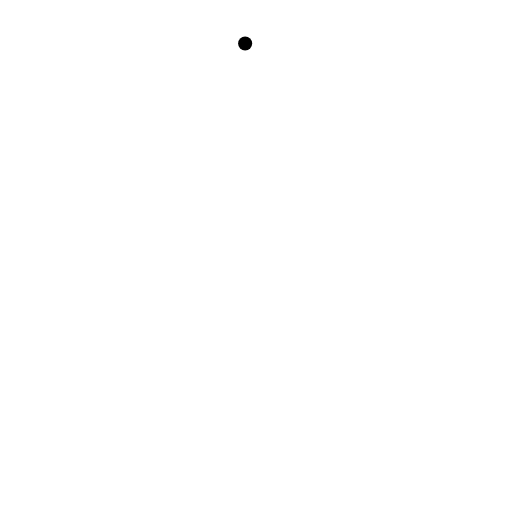
t = 0.00 s
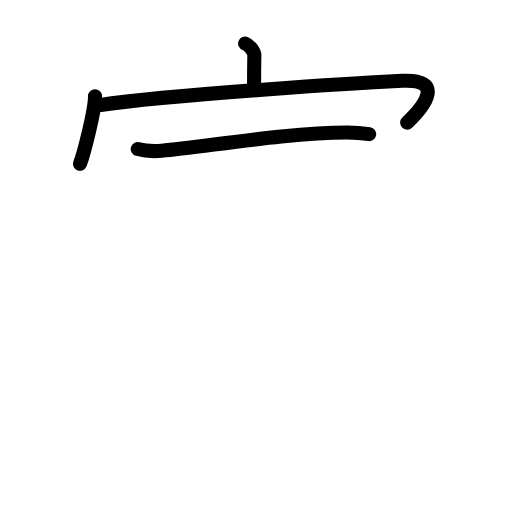
t = 3.92 s
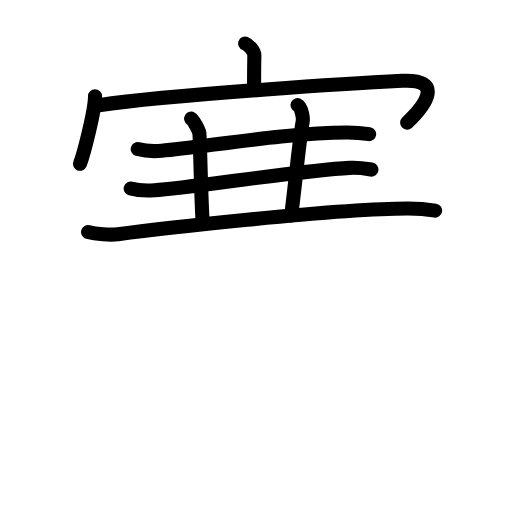
t = 7.92 s
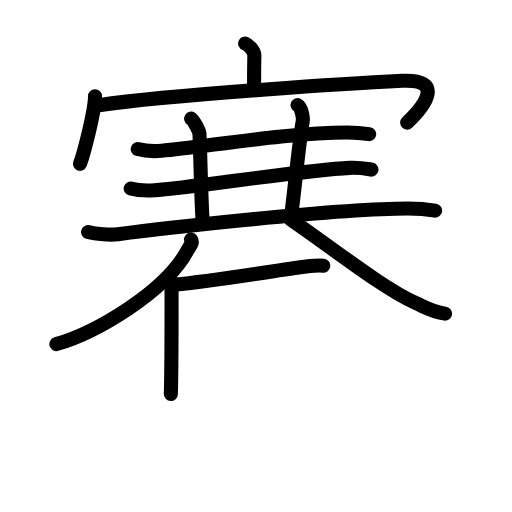
t = 11.88 s
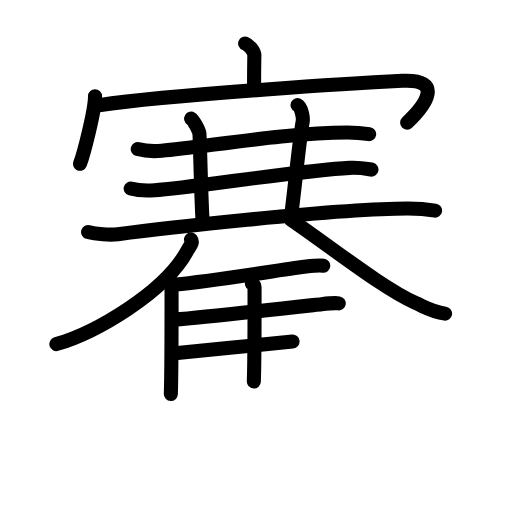
t = 14.38 s
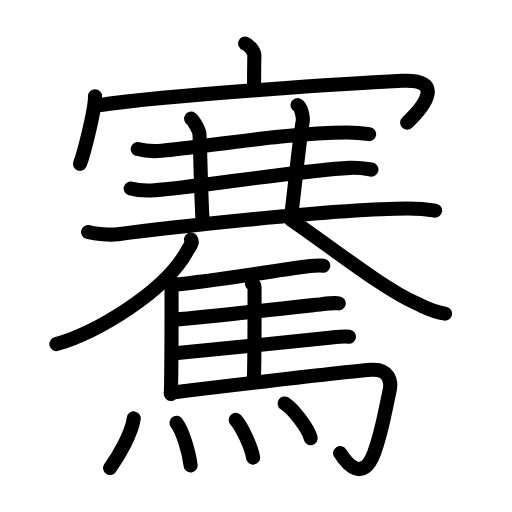
t = 20.00 s

The animated SVG that drew these frames (rendered in a browser with its animation timeline set to each time). Animation: 59 SMIL elements (animate=59); one cycle of 20.00 s.

<?xml version="1.0" encoding="UTF-8"?>
<!--
AniKanjiVG is licensed by CC-BY-SA Paul C. Sommerhoff (https://bitbucket.org/sommerhoff/anikanjivg).
AniKanjiVG uses KanjiVG which is licensed by CC-BY-SA Ulrich Apel (http://kanjivg.tagaini.net).
See also http://creativecommons.org/licenses/by-sa/3.0/
-->
<svg xmlns:kvg='http://kanjivg.tagaini.net' xmlns='http://www.w3.org/2000/svg' width='109' height='109' viewBox='0 0 109 109' style='fill:none;stroke:#000000;stroke-width:3;stroke-linecap:round;stroke-linejoin:round;' id="kvg:kanji_09a2b"><g id="kvg:09a2b" kvg:element="騫"><g id="kvg:09a2b-g1" kvg:position="top"><g id="kvg:09a2b-g2" kvg:element="宀"><path id="kvg:09a2b-s1" kvg:type="㇑a" d="M52.19,9.25c0.82,0.32,1.98,1.65,1.96,2.58c-0.06,2.93-0.06,4.54-0.06,7.2"><animate attributeName="d" begin="0.0s" dur="0.5s" from="M52.19,9.25C52.19,9.25,52.19,9.25,52.19,9.25" to="M52.19,9.25c0.82,0.32,1.98,1.65,1.96,2.58" />
<animate attributeName="d" begin="0.5s" dur="0.5s" from="M52.19,9.25c0.82,0.32,1.98,1.65,1.96,2.58c0,0,0,0,0,0,0" to="M52.19,9.25c0.82,0.32,1.98,1.65,1.96,2.58c-0.06,2.93-0.06,4.54-0.06,7.2" />
</path>
<g id="kvg:09a2b-g3" kvg:element="冖"><path id="kvg:09a2b-s2" kvg:type="㇔" d="M20.23,20.48c0,3.06-2.42,12.34-3.2,14.39"><animate attributeName="d" begin="1.0s" dur="1.0s" from="M20.23,20.48C20.23,20.48,20.23,20.48,20.23,20.48" to="M20.23,20.48c0,3.06-2.42,12.34-3.2,14.39" />
<animate attributeName="d" begin="0s" dur="1.0s" from="M-100,-100" to="M-100,-100" />
</path>
<path id="kvg:09a2b-s3" kvg:type="㇖b" d="M21.05,22.4c16.45-2.4,56.85-4.82,64.58-5.2c8.87-0.44,5.12,5.06,1.05,8.9"><animate attributeName="d" begin="2.0s" dur="0.5s" from="M21.05,22.4C21.05,22.4,21.05,22.4,21.05,22.4" to="M21.05,22.4c16.45-2.4,56.85-4.82,64.58-5.2" />
<animate attributeName="d" begin="2.5s" dur="0.5s" from="M21.05,22.4c16.45-2.4,56.85-4.82,64.58-5.2c0,0,0,0,0,0,0" to="M21.05,22.4c16.45-2.4,56.85-4.82,64.58-5.2c8.87-0.44,5.12,5.06,1.05,8.9" />
<animate attributeName="d" begin="0s" dur="2.0s" from="M-100,-100" to="M-100,-100" />
</path>
</g>
</g>
<g id="kvg:09a2b-g4" kvg:element="三" kvg:part="1"><g id="kvg:09a2b-g5" kvg:element="一"><path id="kvg:09a2b-s4" kvg:type="㇐" d="M29.32,31.73c1.33,0.37,3.78,0.49,5.1,0.37c9.03-0.79,26.85-3.9,39.51-3.9c2.22,0,3.55,0.18,4.66,0.36"><animate attributeName="d" begin="3.0s" dur="0.3333333333333333s" from="M29.32,31.73C29.32,31.73,29.32,31.73,29.32,31.73" to="M29.32,31.73c1.33,0.37,3.78,0.49,5.1,0.37" />
<animate attributeName="d" begin="3.3333333333333335s" dur="0.3333333333333333s" from="M29.32,31.73c1.33,0.37,3.78,0.49,5.1,0.37c0,0,0,0,0,0,0" to="M29.32,31.73c1.33,0.37,3.78,0.49,5.1,0.37c9.03-0.79,26.85-3.9,39.51-3.9" />
<animate attributeName="d" begin="3.6666666666666665s" dur="0.3333333333333333s" from="M29.32,31.73c1.33,0.37,3.78,0.49,5.1,0.37c9.03-0.79,26.85-3.9,39.51-3.9c0,0,0,0,0,0,0" to="M29.32,31.73c1.33,0.37,3.78,0.49,5.1,0.37c9.03-0.79,26.85-3.9,39.51-3.9c2.22,0,3.55,0.18,4.66,0.36" />
<animate attributeName="d" begin="0s" dur="3.0s" from="M-100,-100" to="M-100,-100" />
</path>
</g>
</g>
<path id="kvg:09a2b-s5" kvg:type="㇑" d="M40.69,25.26c0.53,0.33,1.65,2.47,1.76,3.13c0.11,0.66,0.32,12.6,0.67,18.49"><animate attributeName="d" begin="4.0s" dur="0.5s" from="M40.69,25.26C40.69,25.26,40.69,25.26,40.69,25.26" to="M40.69,25.26c0.53,0.33,1.65,2.47,1.76,3.13" />
<animate attributeName="d" begin="4.5s" dur="0.5s" from="M40.69,25.26c0.53,0.33,1.65,2.47,1.76,3.13c0,0,0,0,0,0,0" to="M40.69,25.26c0.53,0.33,1.65,2.47,1.76,3.13c0.11,0.66,0.32,12.6,0.67,18.49" />
<animate attributeName="d" begin="0s" dur="4.0s" from="M-100,-100" to="M-100,-100" />
</path>
<path id="kvg:09a2b-s6" kvg:type="㇑" d="M63.35,22.36c0.8,0.37,1.23,2.72,1.1,3.46c-0.79,4.47-1.4,11.71-2.46,20.04"><animate attributeName="d" begin="5.0s" dur="0.5s" from="M63.35,22.36C63.35,22.36,63.35,22.36,63.35,22.36" to="M63.35,22.36c0.8,0.37,1.23,2.72,1.1,3.46" />
<animate attributeName="d" begin="5.5s" dur="0.5s" from="M63.35,22.36c0.8,0.37,1.23,2.72,1.1,3.46c0,0,0,0,0,0,0" to="M63.35,22.36c0.8,0.37,1.23,2.72,1.1,3.46c-0.79,4.47-1.4,11.71-2.46,20.04" />
<animate attributeName="d" begin="0s" dur="5.0s" from="M-100,-100" to="M-100,-100" />
</path>
<g id="kvg:09a2b-g6" kvg:element="三" kvg:part="2"><g id="kvg:09a2b-g7" kvg:element="一"><path id="kvg:09a2b-s7" kvg:type="㇐" d="M27.82,40.14c1.33,0.37,3.77,0.46,5.08,0.37c7.6-0.51,31.35-4.26,41.54-4.77c2.21-0.11,3.54,0.18,4.64,0.36"><animate attributeName="d" begin="6.0s" dur="0.3333333333333333s" from="M27.82,40.14C27.82,40.14,27.82,40.14,27.82,40.14" to="M27.82,40.14c1.33,0.37,3.77,0.46,5.08,0.37" />
<animate attributeName="d" begin="6.333333333333333s" dur="0.3333333333333333s" from="M27.82,40.14c1.33,0.37,3.77,0.46,5.08,0.37c0,0,0,0,0,0,0" to="M27.82,40.14c1.33,0.37,3.77,0.46,5.08,0.37c7.6-0.51,31.35-4.26,41.54-4.77" />
<animate attributeName="d" begin="6.666666666666667s" dur="0.3333333333333333s" from="M27.82,40.14c1.33,0.37,3.77,0.46,5.08,0.37c7.6-0.51,31.35-4.26,41.54-4.77c0,0,0,0,0,0,0" to="M27.82,40.14c1.33,0.37,3.77,0.46,5.08,0.37c7.6-0.51,31.35-4.26,41.54-4.77c2.21-0.11,3.54,0.18,4.64,0.36" />
<animate attributeName="d" begin="0s" dur="6.0s" from="M-100,-100" to="M-100,-100" />
</path>
</g>
<g id="kvg:09a2b-g8" kvg:element="一"><path id="kvg:09a2b-s8" kvg:type="㇐" d="M18.75,49.4c1.66,0.46,4.71,0.68,6.35,0.46c6.7-0.9,46-5.48,61.74-5.48c2.76,0,4.42,0.22,5.79,0.45"><animate attributeName="d" begin="7.0s" dur="0.3333333333333333s" from="M18.75,49.4C18.75,49.4,18.75,49.4,18.75,49.4" to="M18.75,49.4c1.66,0.46,4.71,0.68,6.35,0.46" />
<animate attributeName="d" begin="7.333333333333333s" dur="0.3333333333333333s" from="M18.75,49.4c1.66,0.46,4.71,0.68,6.35,0.46c0,0,0,0,0,0,0" to="M18.75,49.4c1.66,0.46,4.71,0.68,6.35,0.46c6.7-0.9,46-5.48,61.74-5.48" />
<animate attributeName="d" begin="7.666666666666667s" dur="0.3333333333333333s" from="M18.75,49.4c1.66,0.46,4.71,0.68,6.35,0.46c6.7-0.9,46-5.48,61.74-5.48c0,0,0,0,0,0,0" to="M18.75,49.4c1.66,0.46,4.71,0.68,6.35,0.46c6.7-0.9,46-5.48,61.74-5.48c2.76,0,4.42,0.22,5.79,0.45" />
<animate attributeName="d" begin="0s" dur="7.0s" from="M-100,-100" to="M-100,-100" />
</path>
</g>
</g>
<g id="kvg:09a2b-g9" kvg:element="八"><path id="kvg:09a2b-s9" kvg:type="㇒" d="M40.66,50.99c0.51,0.67-0.23,1.34-0.71,2.24C35.13,62.35,20.08,70.93,12,73.25"><animate attributeName="d" begin="8.0s" dur="0.5s" from="M40.66,50.99C40.66,50.99,40.66,50.99,40.66,50.99" to="M40.66,50.99c0.51,0.67-0.23,1.34-0.71,2.24" />
<animate attributeName="d" begin="8.5s" dur="0.5s" from="M40.66,50.99c0.51,0.67-0.23,1.34-0.71,2.24c0,0,0,0,0,0,0" to="M40.66,50.99c0.51,0.67-0.23,1.34-0.71,2.24C35.13,62.35,20.08,70.93,12,73.25" />
<animate attributeName="d" begin="0s" dur="8.0s" from="M-100,-100" to="M-100,-100" />
</path>
<path id="kvg:09a2b-s10" kvg:type="㇏" d="M61.96,46.77c9.57,6.59,19.51,14.55,26.5,17.72c2.7,1.22,3.67,1.88,6.29,2.28"><animate attributeName="d" begin="9.0s" dur="0.5s" from="M61.96,46.77C61.96,46.77,61.96,46.77,61.96,46.77" to="M61.96,46.77c9.57,6.59,19.51,14.55,26.5,17.72" />
<animate attributeName="d" begin="9.5s" dur="0.5s" from="M61.96,46.77c9.57,6.59,19.51,14.55,26.5,17.72c0,0,0,0,0,0,0" to="M61.96,46.77c9.57,6.59,19.51,14.55,26.5,17.72c2.7,1.22,3.67,1.88,6.29,2.28" />
<animate attributeName="d" begin="0s" dur="9.0s" from="M-100,-100" to="M-100,-100" />
</path>
</g>
</g>
<g id="kvg:09a2b-g10" kvg:element="馬" kvg:position="bottom" kvg:radical="general"><path id="kvg:09a2b-s11" kvg:type="㇑" d="M35.87,59.15c0.31,0.19,0.65,1.25,0.65,1.58c0,3.37,0.03,17.85-0.15,23.16"><animate attributeName="d" begin="10.0s" dur="0.5s" from="M35.87,59.15C35.87,59.15,35.87,59.15,35.87,59.15" to="M35.87,59.15c0.31,0.19,0.65,1.25,0.65,1.58" />
<animate attributeName="d" begin="10.5s" dur="0.5s" from="M35.87,59.15c0.31,0.19,0.65,1.25,0.65,1.58c0,0,0,0,0,0,0" to="M35.87,59.15c0.31,0.19,0.65,1.25,0.65,1.58c0,3.37,0.03,17.85-0.15,23.16" />
<animate attributeName="d" begin="0s" dur="10.0s" from="M-100,-100" to="M-100,-100" />
</path>
<path id="kvg:09a2b-s12" kvg:type="㇐b" d="M37.42,60.58c7.64-0.66,24.46-3.46,27.74-3.82c1.14-0.13,3.08-0.27,3.66-0.18"><animate attributeName="d" begin="11.0s" dur="0.5s" from="M37.42,60.58C37.42,60.58,37.42,60.58,37.42,60.58" to="M37.42,60.58c7.64-0.66,24.46-3.46,27.74-3.82" />
<animate attributeName="d" begin="11.5s" dur="0.5s" from="M37.42,60.58c7.64-0.66,24.46-3.46,27.74-3.82c0,0,0,0,0,0,0" to="M37.42,60.58c7.64-0.66,24.46-3.46,27.74-3.82c1.14-0.13,3.08-0.27,3.66-0.18" />
<animate attributeName="d" begin="0s" dur="11.0s" from="M-100,-100" to="M-100,-100" />
</path>
<path id="kvg:09a2b-s13" kvg:type="㇑a" d="M53.63,60.37c0.31,0.19,0.56,0.46,0.56,0.79c0,3.37,0.03,14.76-0.15,20.06"><animate attributeName="d" begin="12.0s" dur="0.5s" from="M53.63,60.37C53.63,60.37,53.63,60.37,53.63,60.37" to="M53.63,60.37c0.31,0.19,0.56,0.46,0.56,0.79" />
<animate attributeName="d" begin="12.5s" dur="0.5s" from="M53.63,60.37c0.31,0.19,0.56,0.46,0.56,0.79c0,0,0,0,0,0,0" to="M53.63,60.37c0.31,0.19,0.56,0.46,0.56,0.79c0,3.37,0.03,14.76-0.15,20.06" />
<animate attributeName="d" begin="0s" dur="12.0s" from="M-100,-100" to="M-100,-100" />
</path>
<path id="kvg:09a2b-s14" kvg:type="㇐b" d="M37.08,68.07c7.64-0.66,28.1-2.95,31.38-3.31c1.14-0.13,3.08-0.27,3.66-0.18"><animate attributeName="d" begin="13.0s" dur="0.5s" from="M37.08,68.07C37.08,68.07,37.08,68.07,37.08,68.07" to="M37.08,68.07c7.64-0.66,28.1-2.95,31.38-3.31" />
<animate attributeName="d" begin="13.5s" dur="0.5s" from="M37.08,68.07c7.64-0.66,28.1-2.95,31.38-3.31c0,0,0,0,0,0,0" to="M37.08,68.07c7.64-0.66,28.1-2.95,31.38-3.31c1.14-0.13,3.08-0.27,3.66-0.18" />
<animate attributeName="d" begin="0s" dur="13.0s" from="M-100,-100" to="M-100,-100" />
</path>
<path id="kvg:09a2b-s15" kvg:type="㇐b" d="M37.25,75.18c7.64-0.66,30.1-2.95,33.38-3.31c1.14-0.13,3.08-0.27,3.66-0.18"><animate attributeName="d" begin="14.0s" dur="0.5s" from="M37.25,75.18C37.25,75.18,37.25,75.18,37.25,75.18" to="M37.25,75.18c7.64-0.66,30.1-2.95,33.38-3.31" />
<animate attributeName="d" begin="14.5s" dur="0.5s" from="M37.25,75.18c7.64-0.66,30.1-2.95,33.38-3.31c0,0,0,0,0,0,0" to="M37.25,75.18c7.64-0.66,30.1-2.95,33.38-3.31c1.14-0.13,3.08-0.27,3.66-0.18" />
<animate attributeName="d" begin="0s" dur="14.0s" from="M-100,-100" to="M-100,-100" />
</path>
<path id="kvg:09a2b-s16" kvg:type="㇆a" d="M36.37,83.59c10.51-1.26,36.78-4.4,42.6-4.86c3.79-0.3,4.43,2.38,3.97,4.46c-1.25,5.73-1.7,9.05-3.32,13.29C77.26,102.64,74,99,72.4,96.46"><animate attributeName="d" begin="15.0s" dur="0.25s" from="M36.37,83.59C36.37,83.59,36.37,83.59,36.37,83.59" to="M36.37,83.59c10.51-1.26,36.78-4.4,42.6-4.86" />
<animate attributeName="d" begin="15.25s" dur="0.25s" from="M36.37,83.59c10.51-1.26,36.78-4.4,42.6-4.86c0,0,0,0,0,0,0" to="M36.37,83.59c10.51-1.26,36.78-4.4,42.6-4.86c3.79-0.3,4.43,2.38,3.97,4.46" />
<animate attributeName="d" begin="15.5s" dur="0.25s" from="M36.37,83.59c10.51-1.26,36.78-4.4,42.6-4.86c3.79-0.3,4.43,2.38,3.97,4.46c0,0,0,0,0,0,0" to="M36.37,83.59c10.51-1.26,36.78-4.4,42.6-4.86c3.79-0.3,4.43,2.38,3.97,4.46c-1.25,5.73-1.7,9.05-3.32,13.29" />
<animate attributeName="d" begin="15.75s" dur="0.25s" from="M36.37,83.59c10.51-1.26,36.78-4.4,42.6-4.86c3.79-0.3,4.43,2.38,3.97,4.46c-1.25,5.73-1.7,9.05-3.32,13.29c0,0,0,0,0,0,0" to="M36.37,83.59c10.51-1.26,36.78-4.4,42.6-4.86c3.79-0.3,4.43,2.38,3.97,4.46c-1.25,5.73-1.7,9.05-3.32,13.29C77.26,102.64,74,99,72.4,96.46" />
<animate attributeName="d" begin="0s" dur="15.0s" from="M-100,-100" to="M-100,-100" />
</path>
<g id="kvg:09a2b-g11" kvg:element="灬" kvg:variant="true" kvg:original="火"><path id="kvg:09a2b-s17" kvg:type="㇔" d="M28.48,89.07c-0.48,3.43-3.4,8.23-5.04,10.56"><animate attributeName="d" begin="16.0s" dur="1.0s" from="M28.48,89.07C28.48,89.07,28.48,89.07,28.48,89.07" to="M28.48,89.07c-0.48,3.43-3.4,8.23-5.04,10.56" />
<animate attributeName="d" begin="0s" dur="16.0s" from="M-100,-100" to="M-100,-100" />
</path>
<path id="kvg:09a2b-s18" kvg:type="㇔" d="M37.57,90.02c1.37,1.71,2.68,6.42,3.02,9.09"><animate attributeName="d" begin="17.0s" dur="1.0s" from="M37.57,90.02C37.57,90.02,37.57,90.02,37.57,90.02" to="M37.57,90.02c1.37,1.71,2.68,6.42,3.02,9.09" />
<animate attributeName="d" begin="0s" dur="17.0s" from="M-100,-100" to="M-100,-100" />
</path>
<path id="kvg:09a2b-s19" kvg:type="㇔" d="M50.18,89.39c1.31,1.42,3.37,5.83,3.7,8.04"><animate attributeName="d" begin="18.0s" dur="1.0s" from="M50.18,89.39C50.18,89.39,50.18,89.39,50.18,89.39" to="M50.18,89.39c1.31,1.42,3.37,5.83,3.7,8.04" />
<animate attributeName="d" begin="0s" dur="18.0s" from="M-100,-100" to="M-100,-100" />
</path>
<path id="kvg:09a2b-s20" kvg:type="㇔" d="M60.6,85.9c1.96,1.3,5.05,5.36,5.54,7.39"><animate attributeName="d" begin="19.0s" dur="1.0s" from="M60.6,85.9C60.6,85.9,60.6,85.9,60.6,85.9" to="M60.6,85.9c1.96,1.3,5.05,5.36,5.54,7.39" />
<animate attributeName="d" begin="0s" dur="19.0s" from="M-100,-100" to="M-100,-100" />
</path>
</g>
</g>
</g>
</svg>
